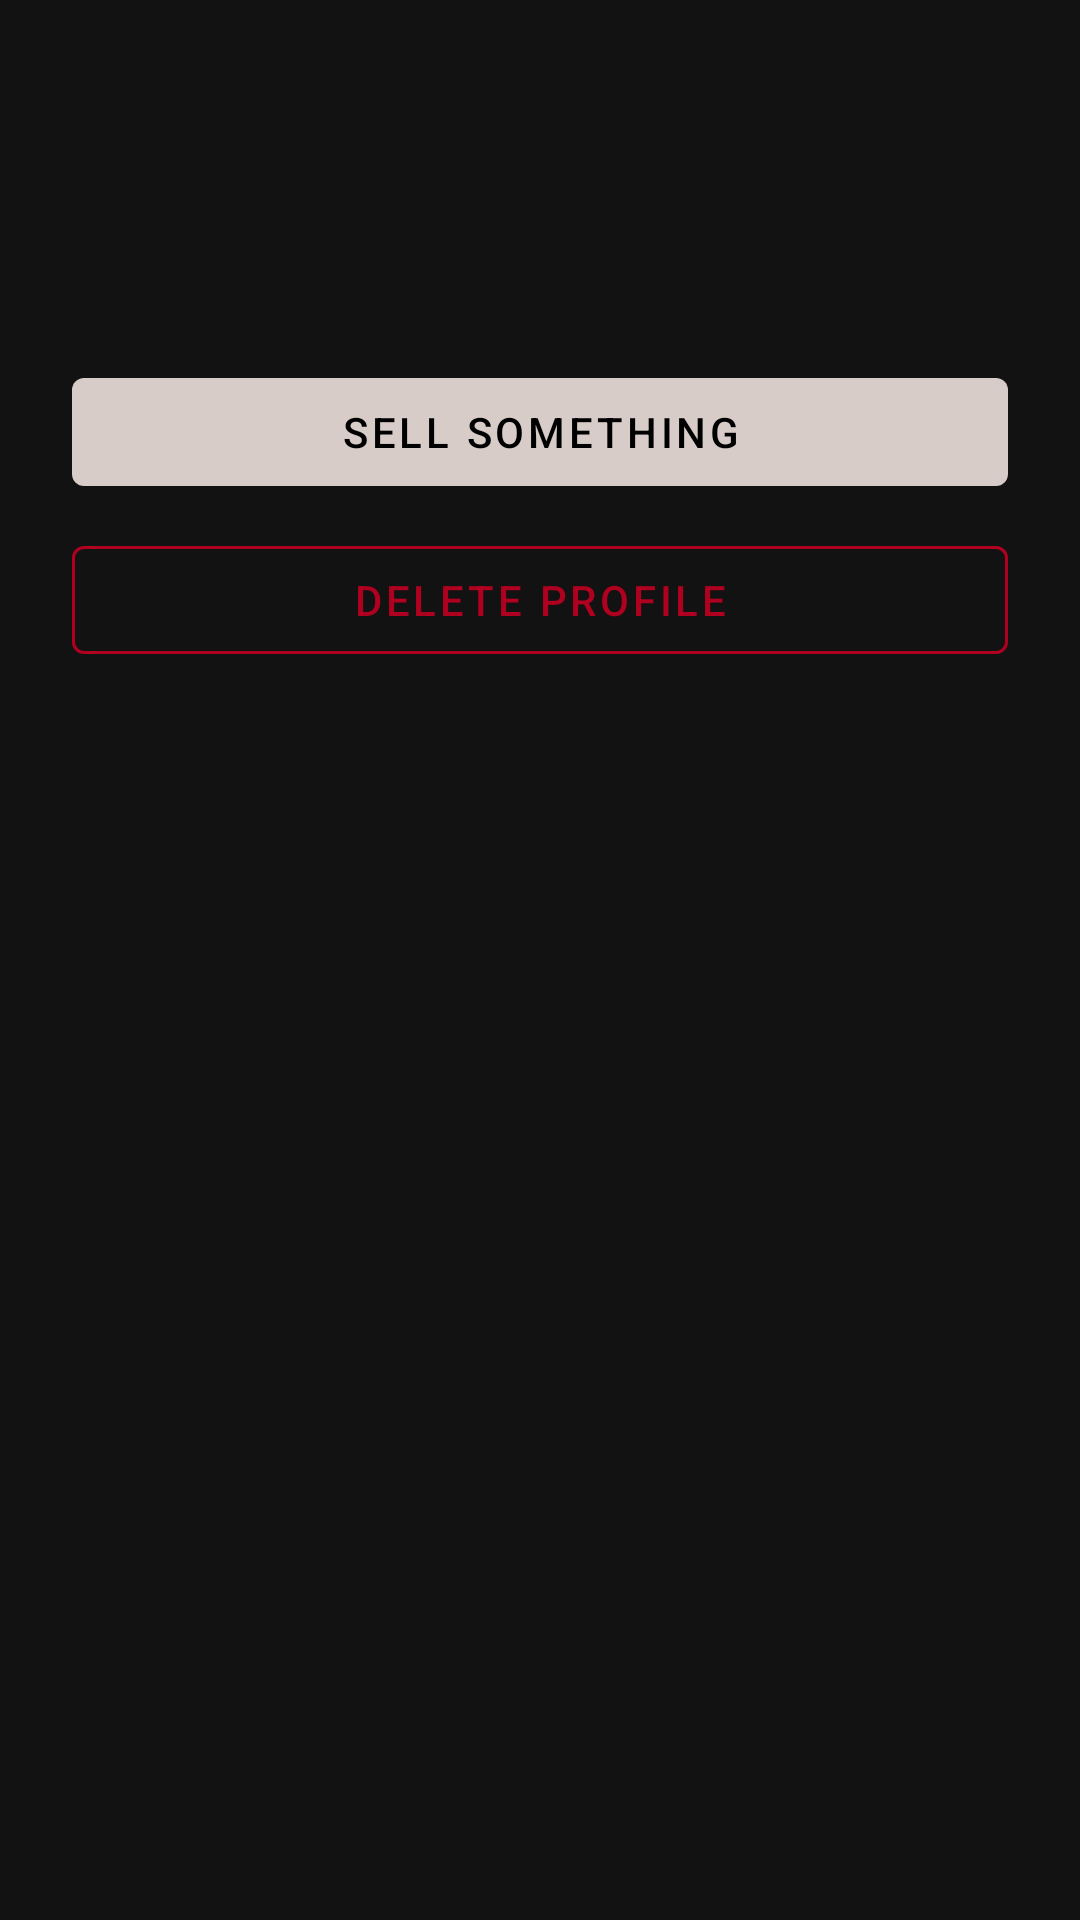

Android layout source for this screen:
<!-- AndroidManifest.xml: application theme Theme.FineArtWebshopDark -->
<!-- res/layout/fragment_profile.xml -->
<?xml version="1.0" encoding="utf-8"?>
<androidx.constraintlayout.widget.ConstraintLayout xmlns:android="http://schemas.android.com/apk/res/android"
    xmlns:app="http://schemas.android.com/apk/res-auto"
    xmlns:tools="http://schemas.android.com/tools"
    android:layout_width="match_parent"
    android:layout_height="match_parent"
    android:background="@color/background"
    android:padding="24dp"
    tools:context=".ui.profile.ProfileFragment">

    <LinearLayout
        android:id="@+id/profileHeader"
        android:layout_width="match_parent"
        android:layout_height="wrap_content"
        android:gravity="center_vertical"
        android:orientation="horizontal"
        app:layout_constraintTop_toTopOf="parent"
        app:layout_constraintStart_toStartOf="parent"
        app:layout_constraintEnd_toEndOf="parent">

        <ImageView
            android:id="@+id/profilePicture"
            android:layout_width="80dp"
            android:layout_height="80dp"
            android:src="@drawable/account_circle_24px"
            android:contentDescription="Profile Picture"
            app:tint="@color/white" />

        <TextView
            android:id="@+id/usernameTextView"
            android:layout_width="wrap_content"
            android:layout_height="wrap_content"
            android:layout_marginStart="16dp"  />

    </LinearLayout>

    <com.google.android.material.button.MaterialButton
        android:id="@+id/sellButton"
        android:layout_width="0dp"
        android:layout_height="wrap_content"
        android:layout_marginTop="16dp"
        android:text="Sell Something"
        app:layout_constraintEnd_toEndOf="parent"
        app:layout_constraintStart_toStartOf="parent"
        app:layout_constraintTop_toBottomOf="@id/profileHeader" />

    <com.google.android.material.button.MaterialButton
        android:id="@+id/deleteProfileButton"
        style="?attr/materialButtonOutlinedStyle"
        android:layout_width="0dp"
        android:layout_height="wrap_content"
        android:layout_marginTop="8dp"
        android:text="Delete Profile"
        android:textColor="@color/design_default_color_error"
        app:strokeColor="@color/design_default_color_error"
        app:layout_constraintEnd_toEndOf="parent"
        app:layout_constraintStart_toStartOf="parent"
        app:layout_constraintTop_toBottomOf="@id/sellButton" />

</androidx.constraintlayout.widget.ConstraintLayout>
<!-- resources referenced by this layout -->
<resources>
  <color name="background">#121212</color>
  <color name="white">#FFFFFFFF</color>
  <style name="Theme.FineArtWebshopDark" parent="Theme.MaterialComponents.DayNight.NoActionBar">
          <item name="colorPrimary">@color/primary</item>
          <item name="colorPrimaryVariant">@color/primaryVariant</item>
          <item name="colorOnPrimary">#000000</item>
          <item name="android:colorBackground">@color/background</item>
          <item name="colorOnBackground">@color/primaryText</item>
          <item name="colorSurface">@color/surface</item>
          <item name="colorOnSurface">@color/primaryText</item>
          <item name="android:textColor">@color/primaryText</item>
      </style>
  <color name="primary">#D7CCC8</color>
  <color name="primaryVariant">#5D4037</color>
  <color name="primaryText">#FFFFFF</color>
  <color name="surface">#1E1E1E</color>
</resources>
